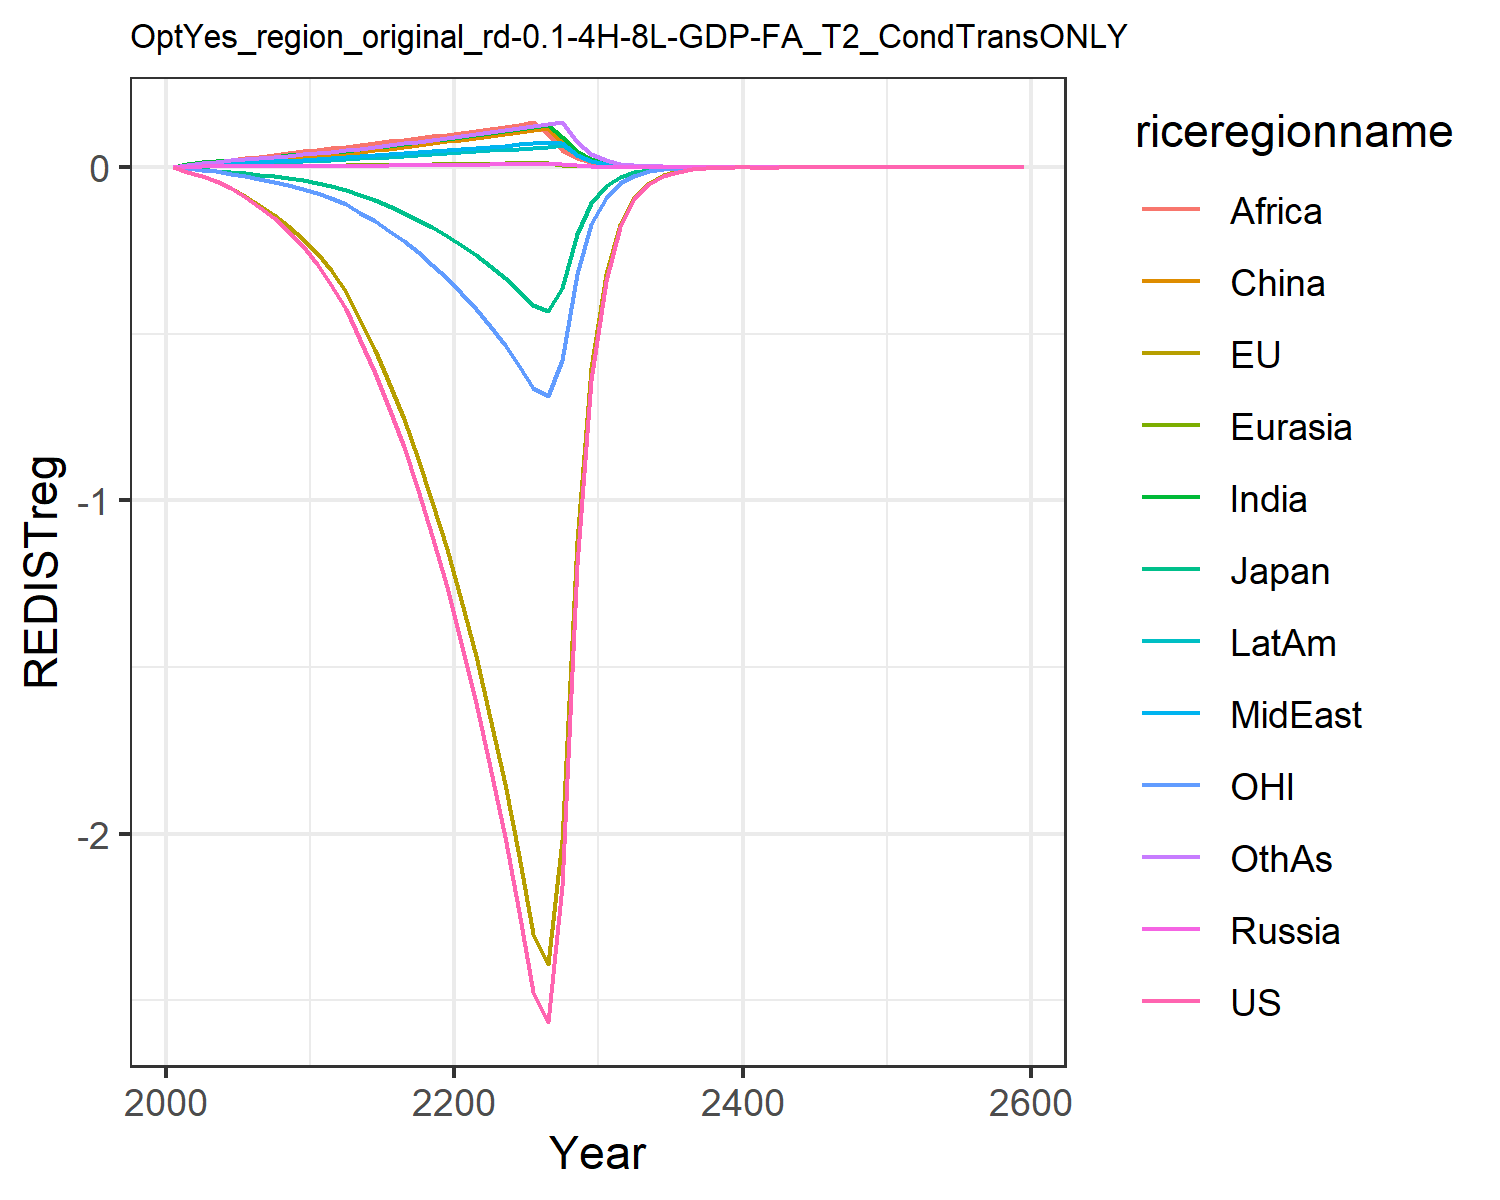

Data behind this chart, as committed beside it:
0.0, 0.0, 0.0, 0.0, 0.0, 0.0, 0.0, 0.0, 0.0, 0.0, 0.0, 0.0
-0.01387, -0.01458, -0.00433, 0.0008414, 0.0009619, 0.008463, 0.007641, 0.003045, 0.005771, 0.003764, -0.004299, 0.006592
-0.02624, -0.02688, -0.007269, 0.001353, 0.001628, 0.01477, 0.01417, 0.005955, 0.01163, 0.006831, -0.008356, 0.01242
-0.043, -0.04329, -0.01086, 0.001513, 0.001905, 0.01755, 0.01786, 0.007918, 0.016, 0.008508, -0.01366, 0.01603
-0.06414, -0.06357, -0.01473, 0.001654, 0.002152, 0.01989, 0.02144, 0.009986, 0.02088, 0.01006, -0.02021, 0.01968
-0.08976, -0.08761, -0.01837, 0.001812, 0.002405, 0.02215, 0.02486, 0.01211, 0.02577, 0.01158, -0.02776, 0.02327
-0.1194, -0.1145, -0.02282, 0.00197, 0.002658, 0.02447, 0.02811, 0.01431, 0.03046, 0.0131, -0.03597, 0.02677
-0.153, -0.1442, -0.0281, 0.002104, 0.002883, 0.02654, 0.03121, 0.01662, 0.03536, 0.01455, -0.04476, 0.03024
-0.1924, -0.1778, -0.03391, 0.002224, 0.003095, 0.02848, 0.03429, 0.01909, 0.04061, 0.016, -0.0546, 0.0338
-0.2384, -0.2154, -0.04024, 0.00233, 0.003294, 0.0303, 0.03735, 0.02173, 0.04624, 0.01743, -0.06556, 0.03746
-0.2915, -0.2571, -0.04711, 0.002513, 0.003565, 0.03282, 0.04067, 0.02421, 0.05122, 0.01902, -0.07766, 0.04116
-0.3542, -0.31, -0.05618, 0.002815, 0.00396, 0.03652, 0.04468, 0.02661, 0.05568, 0.02097, -0.09304, 0.04525
-0.4263, -0.3765, -0.06805, 0.003156, 0.0044, 0.04064, 0.0491, 0.02926, 0.06055, 0.02313, -0.1125, 0.04976
-0.5187, -0.4602, -0.08325, 0.003552, 0.004911, 0.04543, 0.05418, 0.03231, 0.06613, 0.02563, -0.1369, 0.05496
-0.6174, -0.5506, -0.0996, 0.003955, 0.005421, 0.05023, 0.05915, 0.0353, 0.07145, 0.02808, -0.1631, 0.06004
-0.7244, -0.6492, -0.1174, 0.004372, 0.00594, 0.05513, 0.0641, 0.03828, 0.07662, 0.03055, -0.1915, 0.06511
-0.841, -0.7571, -0.1368, 0.004807, 0.006474, 0.06018, 0.06909, 0.04129, 0.08173, 0.03305, -0.2226, 0.07024
-0.9686, -0.8753, -0.1581, 0.005262, 0.007026, 0.06542, 0.07415, 0.04435, 0.08681, 0.03561, -0.2567, 0.07544
-1.108, -1.005, -0.1814, 0.005741, 0.007599, 0.07087, 0.0793, 0.04746, 0.09188, 0.03823, -0.2938, 0.08075
-1.261, -1.146, -0.2069, 0.006243, 0.008193, 0.07654, 0.08456, 0.05064, 0.09695, 0.04092, -0.3344, 0.08617
-1.427, -1.3, -0.2347, 0.006716, 0.008775, 0.08209, 0.09004, 0.05394, 0.1022, 0.04367, -0.3785, 0.09179
-1.607, -1.468, -0.265, 0.007148, 0.009337, 0.08748, 0.09578, 0.05735, 0.1076, 0.0465, -0.4265, 0.09763
-1.8, -1.651, -0.2981, 0.007574, 0.009893, 0.09282, 0.1014, 0.06072, 0.114, 0.0493, -0.4786, 0.1034
-2.009, -1.851, -0.3339, 0.00801, 0.01046, 0.0983, 0.1072, 0.06416, 0.1205, 0.05216, -0.5351, 0.1093
-2.233, -2.066, -0.3728, 0.008457, 0.01104, 0.1039, 0.1132, 0.06768, 0.1272, 0.0551, -0.5961, 0.1153
-2.476, -2.299, -0.4148, 0.008914, 0.01164, 0.1097, 0.1192, 0.07128, 0.134, 0.0581, -0.662, 0.1215
-2.564, -2.39, -0.4311, 0.009382, 0.01225, 0.1156, 0.1254, 0.07496, 0.09872, 0.06118, -0.6866, 0.1278
-2.158, -2.018, -0.3641, 0.008812, 0.006982, 0.07533, 0.09091, 0.07022, 0.05063, 0.06436, -0.5788, 0.1343
-1.195, -1.121, -0.2022, 0.004487, 0.003561, 0.03834, 0.04655, 0.03576, 0.02593, 0.0345, -0.3209, 0.07565
-0.6399, -0.6019, -0.1087, 0.002283, 0.001815, 0.01951, 0.02381, 0.0182, 0.01327, 0.01764, -0.1721, 0.03877
-0.3418, -0.3223, -0.0582, 0.001159, 0.0009227, 0.0099, 0.01215, 0.00924, 0.006769, 0.008993, -0.092, 0.01981
-0.1815, -0.1715, -0.03098, 0.000587, 0.0004679, 0.005007, 0.006177, 0.004681, 0.003443, 0.00457, -0.04889, 0.01009
-0.096, -0.0908, -0.01641, 0.0002969, 0.000237, 0.00253, 0.003137, 0.002369, 0.001749, 0.002319, -0.02585, 0.005134
-0.05066, -0.04795, -0.008669, 0.0001501, 0.00012, 0.001279, 0.001592, 0.001198, 0.0008876, 0.001176, -0.01364, 0.002608
-0.02668, -0.02526, -0.00457, 7.587244391194126e-5, 6.0686370117521586e-5, 0.0006449, 0.0008072, 0.0006059, 0.00045, 0.0005958, -0.007178, 0.001324
-0.01403, -0.01329, -0.002406, 3.833194348693699e-5, 3.068842012727177e-5, 0.0003254, 0.000409, 0.0003062, 0.000228, 0.0003017, -0.003773, 0.0006714
-0.00737, -0.006983, -0.001265, 1.936095174032866e-5, 1.5513402453775664e-5, 0.0001642, 0.0002071, 0.0001547, 0.0001155, 0.0001527, -0.001981, 0.0003403
-0.003868, -0.003665, -0.0006643, 9.77686217827004e-6, 7.839894744625955e-6, 8.279561400145627e-5, 0.0001048, 7.81497000043601e-5, 5.844275496482739e-5, 7.724991661459363e-5, -0.001039, 0.0001724
-0.002028, -0.001922, -0.0003486, 4.936189164887422e-6, 3.960956554454347e-6, 4.175231147034987e-5, 5.304214640408864e-5, 3.946630650948473e-5, 2.956608723983973e-5, 3.9066920619558615e-5, -0.0005443, 8.726559352856633e-5
-0.001063, -0.001007, -0.0001828, 2.491799664128312e-6, 2.000733767778964e-6, 2.105170956089023e-5, 2.682660351398636e-5, 1.9926851036325438e-5, 1.4951281241271074e-5, 1.9750443229430435e-5, -0.000285, 4.4157405021880276e-5
-0.0005566, -0.0005272, -9.57563806259713e-5, 1.2576827645557072e-6, 1.010388617021187e-6, 1.0612926166935275e-5, 1.3563166824416022e-5, 1.0059419870986862e-5, 7.557925171004964e-6, 9.981963749568731e-6, -0.0001491, 2.2334533009468983e-5
-0.002029, -0.001921, -0.0003492, 4.420344682272588e-6, 3.552961774632284e-6, 3.7257510425525176e-5, 4.774261638955602e-5, 3.5360713274972134e-5, 2.659906570444659e-5, 3.512558390663322e-5, -0.000543, 7.864398879883267e-5
-0.001061, -0.001005, -0.0001828, 2.230518122154532e-6, 1.7936409890458158e-6, 1.8778487023401092e-5, 2.412383037022838e-5, 1.78452135663431e-5, 1.3437424472533847e-5, 1.7743650714976005e-5, -0.0002838, 3.974824934477086e-5
-0.0005549, -0.0005251, -9.559433265319743e-5, 1.1254049264994944e-6, 9.053456277837606e-7, 9.46376424576719e-6, 1.2186444805784168e-5, 9.004614872414916e-6, 6.786537161101114e-6, 8.961245913980957e-6, -0.0001482, 2.0083203662423606e-5
-0.00029, -0.0002743, -4.9981421524292286e-5, 5.677663506948599e-7, 4.569129808295778e-7, 4.7690049503844614e-6, 6.154731141522071e-6, 4.543145104193633e-6, 3.4266864875569563e-6, 4.524899073761075e-6, -7.73923875391406e-5, 1.0144338460290995e-5
-0.0001515, -0.0001432, -2.6122228735495973e-5, 2.8641263614163763e-7, 2.305676883536133e-7, 2.403011011918448e-6, 3.107792211384168e-6, 2.291928222768952e-6, 1.7298351382464262e-6, 2.284402676757999e-6, -4.039260319888607e-5, 5.122737839225282e-6
-7.913679507590704e-5, -7.477295891040358e-5, -1.3647523171467863e-5, 1.4447074409723043e-7, 1.1633606307176249e-7, 1.2107405907259413e-6, 1.568968675726308e-6, 1.1561195557085504e-6, 8.730688607754031e-7, 1.1531002130153294e-6, -2.1074098726397105e-5, 2.5863001507206934e-6
-4.1319703234016675e-5, -3.901881591858016e-5, -7.12778535927268e-6, 7.286786501762379e-8, 5.86929399973853e-8, 6.09981570486362e-7, 7.919608750868756e-7, 5.831305328969669e-7, 4.405691203418097e-7, 5.819674832137561e-7, -1.0991439202059687e-5, 1.305460666516932e-6
-2.1568330913093223e-5, -2.0354911158564856e-5, -3.7215703068194457e-6, 3.675051872203999e-8, 2.9608549103225916e-8, 3.0729481598255323e-7, 3.9969371972116675e-7, 2.940991086957694e-7, 2.2228435359242029e-7, 2.936795220392482e-7, -5.731019105395357e-6, 6.588180066687567e-7
-1.1255577683695908e-5, -1.0615553669208213e-5, -1.9425894469057157e-6, 1.8533814809592972e-8, 1.493523048787042e-8, 1.5479932203999924e-7, 2.0169325555878176e-7, 1.4831660643007467e-7, 1.121346414559515e-7, 1.4818263432292514e-7, -2.9873969851184876e-6, 3.324235738812788e-7
-5.8724746206881244e-6, -5.534850129102425e-6, -1.0137483026729745e-6, 9.346359164078139e-9, 7.533099379907932e-9, 7.797589048637218e-8, 1.0176573671887651e-7, 7.479230950093378e-8, 5.6560453894802516e-8, 7.476090691209011e-8, -1.5568568201308161e-6, 1.6770652680396588e-7
-3.0632738681341506e-6, -2.8851553278279927e-6, -5.289122487444259e-7, 4.713012366338125e-9, 3.799316997311124e-9, 3.927634496691978e-8, 5.134085380431477e-8, 3.7713589583729587e-8, 2.852552706692108e-8, 3.771462949547356e-8, -8.111643683871786e-7, 8.459531917502696e-8
-1.5976076953521063e-6, -1.5036334694208717e-6, -2.7589927241694073e-7, 2.3764852628133342e-9, 1.9160650091942883e-9, 1.9782583367500893e-8, 2.58988537615847e-8, 1.901581658866815e-8, 1.4384910277963623e-8, 1.902423364065104e-8, -4.2255414055539513e-7, 4.2666470346107566e-8
-8.330702403116897e-7, -7.834885333076669e-7, -1.43892821575747e-7, 1.1982678074504302e-9, 9.66251921284729e-10, 9.963634213249167e-9, 1.3063457943179307e-8, 9.587612326828288e-9, 7.253336462118474e-9, 9.595556332103367e-9, -2.2007826247219256e-7, 2.151673385550706e-8
-4.343372237154084e-7, -4.081772408014225e-7, -7.503376684179637e-8, 6.041663068613613e-10, 4.872459393330621e-10, 5.018071470329942e-9, 6.58869957896966e-9, 4.833773695050288e-9, 3.6570402161384514e-9, 4.839517737453087e-9, -1.1460417400310543e-7, 1.0849755524158946e-8
-2.264188479709385e-7, -2.1261665014184737e-7, -3.9121014273537354e-8, 3.0461019256134974e-10, 2.456891079183644e-10, 2.5272111783316717e-9, 3.322833915933397e-9, 2.4369371468519197e-9, 1.8436843097037644e-9, 2.440652292710511e-9, -5.96703698481583e-8, 5.470434161997164e-9
-1.1801677617545913e-7, -1.1073484422140688e-7, -2.0394132711035147e-8, 1.535744681994508e-10, 1.2388116724489207e-10, 1.2727205377470955e-9, 1.6756682290186716e-9, 1.228531057768079e-9, 9.294191174757707e-10, 1.2307910107335886e-9, -3.1064037805445126e-8, 2.7579458117840645e-9
-6.150714657101683e-8, -5.7665420390110065e-8, -1.0630351221728198e-8, 7.742504860468343e-11, 6.246088017704556e-11, 6.409327857654417e-10, 8.449688646951731e-10, 6.19317325795989e-10, 4.6849811306987e-10, 6.206399367133044e-10, -1.6169748577622195e-8, 1.3903214708224158e-9
-3.205255169695048e-8, -3.002588458587885e-8, -5.540413205790971e-9, 3.903309040158775e-11, 3.149168444465393e-11, 3.2276083257763164e-10, 4.260584427702327e-10, 3.1219571532194196e-10, 2.3614458302313907e-10, 3.1294953356698485e-10, -8.415881249605764e-9, 7.008312154184746e-10
-1.67016329235385e-8, -1.5632552711728958e-8, -2.887309389710383e-9, 1.9677701931188265e-11, 1.5877059435166734e-11, 1.6253203170142576e-10, 2.1482050211754012e-10, 1.5737236844406412e-10, 1.1902123631260276e-10, 1.5779384812137072e-10, -4.379769151990646e-9, 3.5325082626833754e-10
